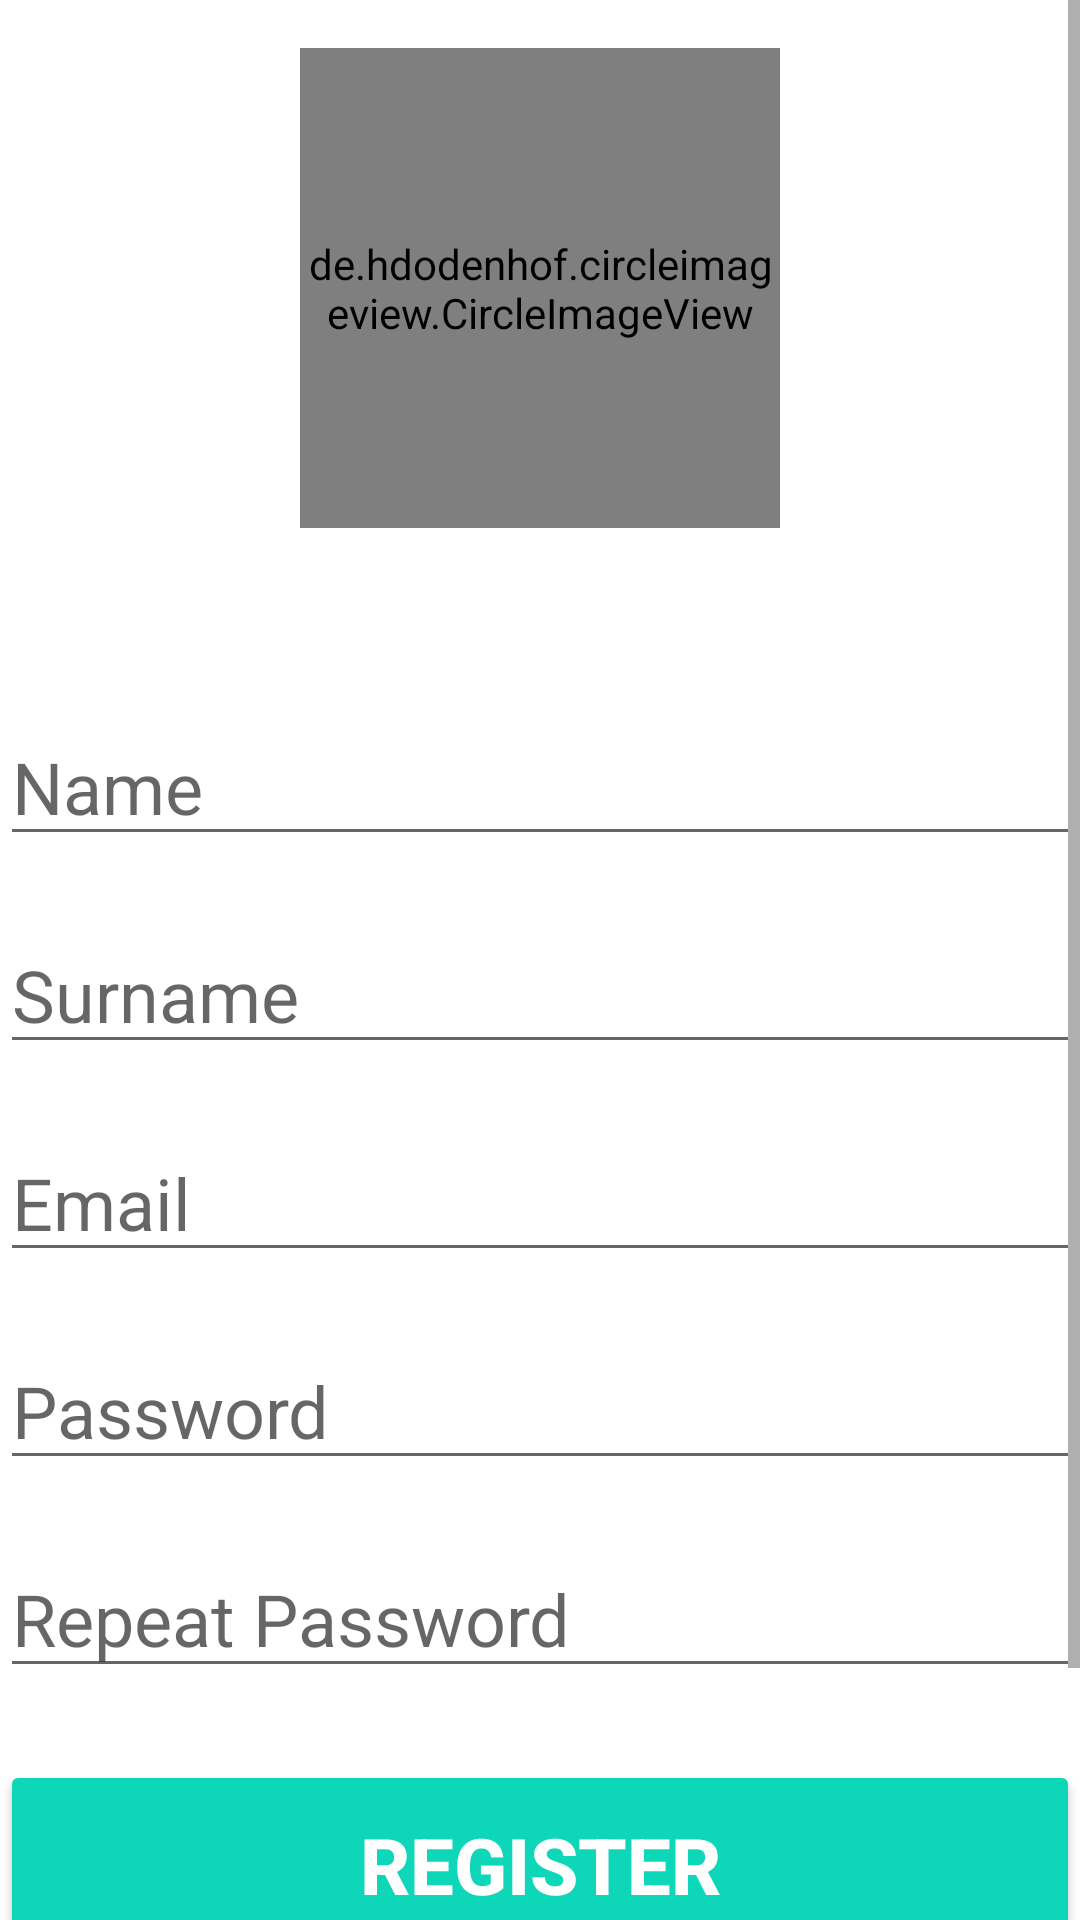

Reconstruct the res/layout file that produces this screen, plus the resources it refers to.
<!-- AndroidManifest.xml: application theme Theme.BitirmeProjesi -->
<!-- res/layout/activity_register.xml -->
<?xml version="1.0" encoding="utf-8"?>
<ScrollView
    xmlns:android="http://schemas.android.com/apk/res/android"
    xmlns:app="http://schemas.android.com/apk/res-auto"
    xmlns:tools="http://schemas.android.com/tools"
    android:layout_width="match_parent"
    android:layout_height="match_parent"
    tools:context=".RegisterActivity"
    android:orientation="vertical">



        <LinearLayout
            android:layout_width="match_parent"
            android:layout_height="match_parent"
            android:orientation="vertical">


            <de.hdodenhof.circleimageview.CircleImageView
                android:id="@+id/profileImageView"
                android:layout_width="160dp"
                android:layout_height="160dp"
                android:layout_marginTop="16dp"
                android:src="@drawable/ic_image_profile_svg"
                app:civ_border_color="#000000"
                app:civ_border_width="2dp"
                android:layout_gravity="center_horizontal"/>

            <EditText
                android:id="@+id/name"
                android:layout_width="match_parent"
                android:layout_height="wrap_content"
                android:layout_marginTop="60dp"
                android:ems="10"
                android:hint="@string/name"
                android:inputType="text"
                android:textSize="24sp"
                app:layout_constraintLeft_toLeftOf="parent"
                app:layout_constraintRight_toRightOf="parent"
                app:layout_constraintTop_toBottomOf="@id/profileImageView" />

            <EditText
                android:id="@+id/surname"
                android:layout_width="match_parent"
                android:layout_height="wrap_content"
                android:layout_marginTop="20dp"
                android:ems="10"
                android:hint="@string/surname"
                android:inputType="text"
                android:textSize="24sp"
                app:layout_constraintLeft_toLeftOf="parent"
                app:layout_constraintRight_toRightOf="parent"
                app:layout_constraintTop_toBottomOf="@id/name" />

            <EditText
                android:id="@+id/email"
                android:layout_width="match_parent"
                android:layout_height="wrap_content"
                android:layout_marginTop="20dp"
                android:ems="10"
                android:hint="@string/email"
                android:inputType="textEmailAddress"
                android:textSize="24sp"
                app:layout_constraintLeft_toLeftOf="parent"
                app:layout_constraintRight_toRightOf="parent"
                app:layout_constraintTop_toBottomOf="@id/surname" />

            <EditText
                android:id="@+id/password"
                android:layout_width="match_parent"
                android:layout_height="wrap_content"
                android:layout_marginTop="20dp"
                android:ems="10"
                android:hint="@string/password"
                android:inputType="textPassword"
                android:textSize="24sp"
                app:layout_constraintLeft_toLeftOf="parent"
                app:layout_constraintRight_toRightOf="parent"
                app:layout_constraintTop_toBottomOf="@id/email" />

            <EditText
                android:id="@+id/repeatPassword"
                android:layout_width="match_parent"
                android:layout_height="wrap_content"
                android:layout_marginTop="20dp"
                android:ems="10"
                android:hint="@string/repeat_password"
                android:inputType="textPassword"
                android:textSize="24sp"
                app:layout_constraintLeft_toLeftOf="parent"
                app:layout_constraintRight_toRightOf="parent"
                app:layout_constraintTop_toBottomOf="@id/password" />

    <Button
        android:id="@+id/registerButton"
        android:layout_width="match_parent"
        android:layout_height="70dp"
        android:layout_marginTop="24dp"
        android:backgroundTint="#0ED6B9"
        android:text="@string/register"
        android:textAllCaps="true"
        android:textColor="#ffffff"
        android:textSize="26sp"
        android:textStyle="bold"
        app:layout_constraintBottom_toTopOf="@id/loginButtonRegister"
        app:layout_constraintLeft_toLeftOf="parent"
        app:layout_constraintRight_toRightOf="parent" />

    <Button
        android:id="@+id/loginButtonRegister"
        android:layout_width="match_parent"
        android:layout_height="70dp"
        android:layout_marginTop="10dp"
        android:backgroundTint="#0ED6B9"
        android:text="@string/login"
        android:textAllCaps="true"
        android:textColor="#ffffff"
        android:textSize="26sp"
        android:textStyle="bold"
        app:layout_constraintBottom_toBottomOf="parent"
        app:layout_constraintLeft_toLeftOf="parent"
        app:layout_constraintRight_toRightOf="parent" />
        </LinearLayout>


</ScrollView>
<!-- resources referenced by this layout -->
<resources>
  <string name="email">Email</string>
  <string name="login">Login</string>
  <string name="name">Name</string>
  <string name="password">Password</string>
  <string name="register">Register</string>
  <string name="repeat_password">Repeat Password</string>
  <string name="surname">Surname</string>
  <style name="Theme.BitirmeProjesi" parent="Theme.MaterialComponents.DayNight.DarkActionBar">
          
          <item name="colorPrimary">@color/purple_500</item>
          <item name="colorPrimaryVariant">@color/purple_700</item>
          <item name="colorOnPrimary">@color/white</item>
          
          <item name="colorSecondary">@color/teal_200</item>
          <item name="colorSecondaryVariant">@color/teal_700</item>
          <item name="colorOnSecondary">@color/black</item>
          
          <item name="android:statusBarColor" tools:targetApi="l">?attr/colorPrimaryVariant</item>
          
      </style>
  <!-- not gathered from this repository: default colours our renderer supplied (Android Studio template values) -->
  <color name="purple_500">#FF6200EE</color>
  <color name="purple_700">#FF3700B3</color>
  <color name="teal_200">#FF03DAC5</color>
  <color name="teal_700">#FF018786</color>
  <color name="black">#FF000000</color>
  <color name="white">#FFFFFFFF</color>
</resources>
